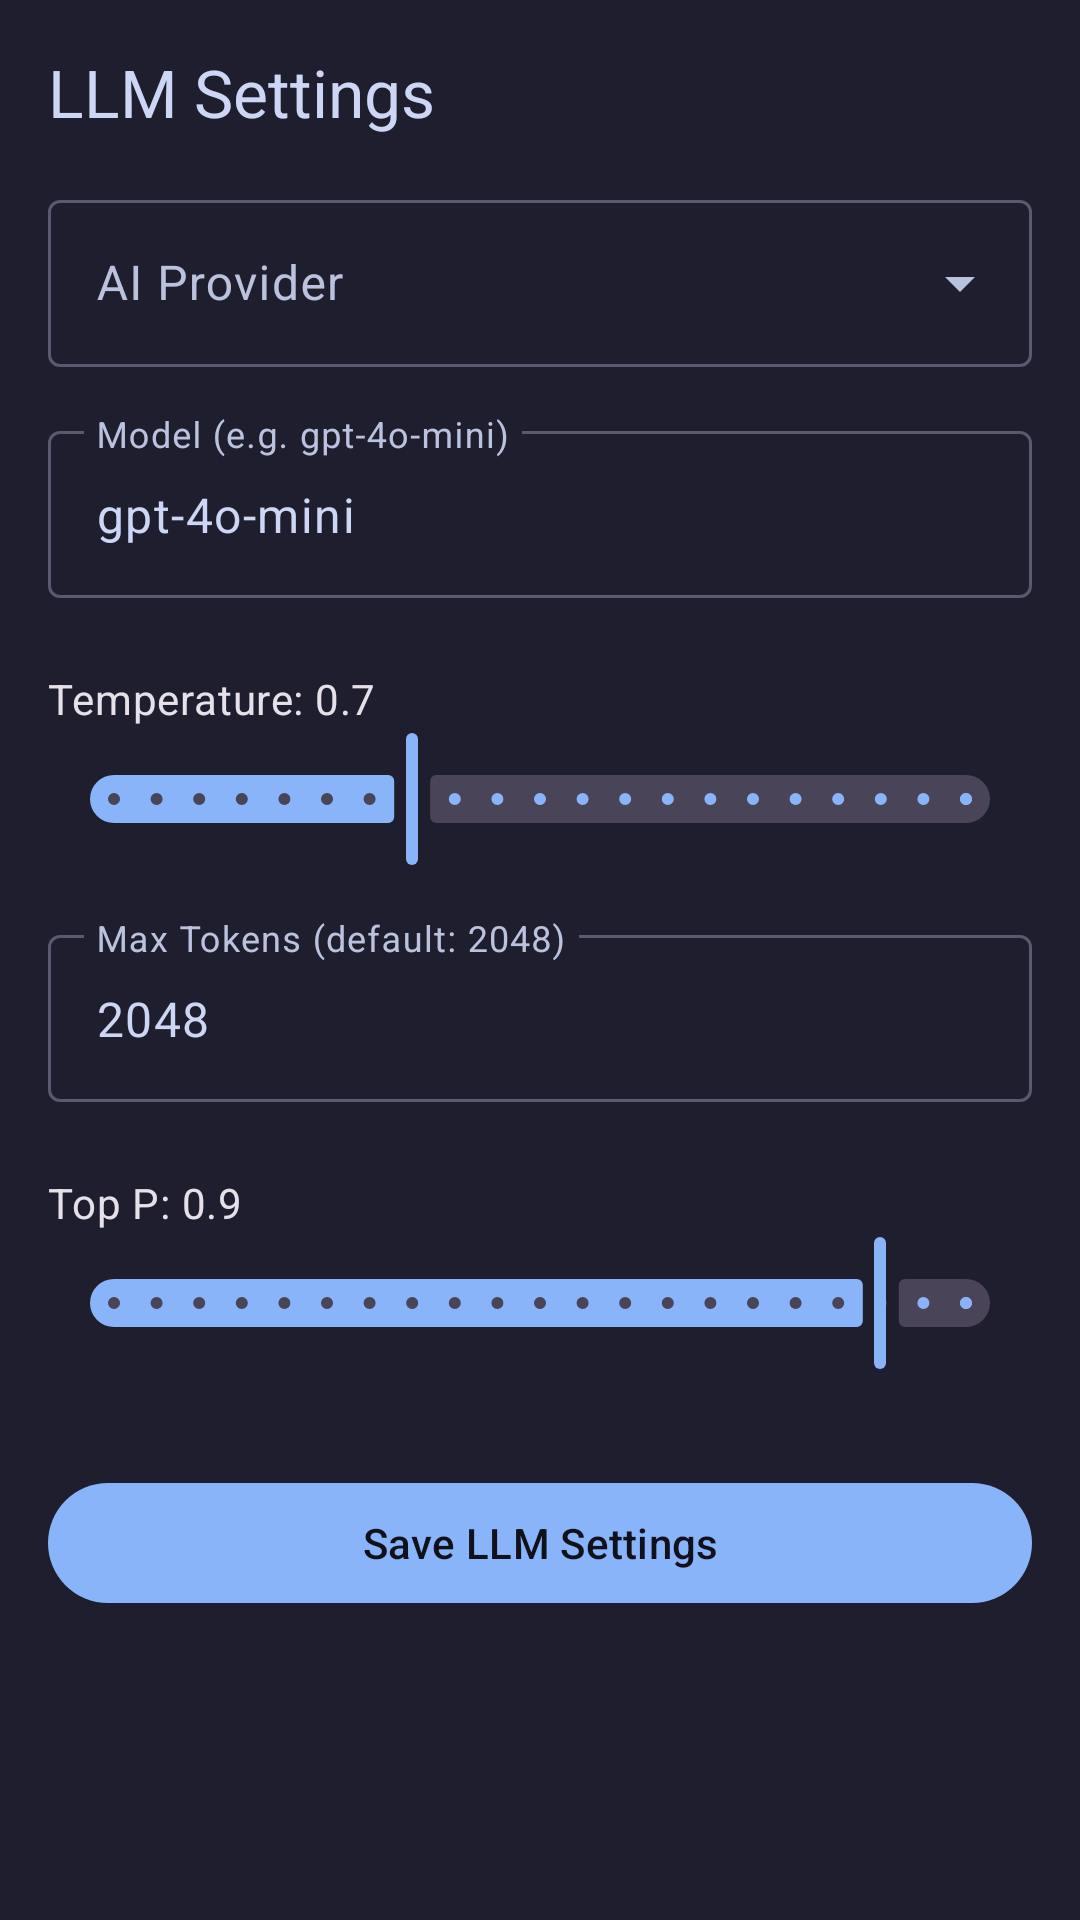

Write the Android layout XML for this screen, with the resource values it uses.
<!-- AndroidManifest.xml: application theme Theme.AutoPhone -->
<!-- res/layout/fragment_llm_settings.xml -->
<?xml version="1.0" encoding="utf-8"?>
<LinearLayout xmlns:android="http://schemas.android.com/apk/res/android"
    xmlns:app="http://schemas.android.com/apk/res-auto"
    android:layout_width="match_parent"
    android:layout_height="wrap_content"
    android:orientation="vertical"
    android:padding="@dimen/spacing_md">

    
    <TextView
        android:layout_width="wrap_content"
        android:layout_height="wrap_content"
        android:text="LLM Settings"
        android:textAppearance="@style/TextAppearance.Material3.TitleLarge"
        android:textColor="?attr/colorOnSurface"
        android:layout_marginBottom="@dimen/spacing_md" />

    
    <com.google.android.material.textfield.TextInputLayout
        android:layout_width="match_parent"
        android:layout_height="wrap_content"
        android:hint="AI Provider"
        style="@style/Widget.Material3.TextInputLayout.OutlinedBox.ExposedDropdownMenu">

        <AutoCompleteTextView
            android:id="@+id/providerDropdown"
            android:layout_width="match_parent"
            android:layout_height="wrap_content"
            android:inputType="none" />

    </com.google.android.material.textfield.TextInputLayout>

    
    <com.google.android.material.textfield.TextInputLayout
        android:layout_width="match_parent"
        android:layout_height="wrap_content"
        android:hint="Model (e.g. gpt-4o-mini)"
        android:layout_marginTop="@dimen/spacing_md"
        style="@style/Widget.Material3.TextInputLayout.OutlinedBox">

        <com.google.android.material.textfield.TextInputEditText
            android:id="@+id/modelInput"
            android:layout_width="match_parent"
            android:layout_height="wrap_content"
            android:text="gpt-4o-mini" />

    </com.google.android.material.textfield.TextInputLayout>

    
    <TextView
        android:layout_width="wrap_content"
        android:layout_height="wrap_content"
        android:text="Temperature: 0.7"
        android:textAppearance="@style/TextAppearance.Material3.BodyMedium"
        android:layout_marginTop="@dimen/spacing_lg" />

    <com.google.android.material.slider.Slider
        android:id="@+id/temperatureSlider"
        android:layout_width="match_parent"
        android:layout_height="wrap_content"
        android:valueFrom="0"
        android:valueTo="2"
        android:value="0.7"
        android:stepSize="0.1" />

    
    <com.google.android.material.textfield.TextInputLayout
        android:layout_width="match_parent"
        android:layout_height="wrap_content"
        android:hint="Max Tokens (default: 2048)"
        android:layout_marginTop="@dimen/spacing_md"
        style="@style/Widget.Material3.TextInputLayout.OutlinedBox">

        <com.google.android.material.textfield.TextInputEditText
            android:id="@+id/maxTokensInput"
            android:layout_width="match_parent"
            android:layout_height="wrap_content"
            android:inputType="number"
            android:text="2048" />

    </com.google.android.material.textfield.TextInputLayout>

    
    <TextView
        android:layout_width="wrap_content"
        android:layout_height="wrap_content"
        android:text="Top P: 0.9"
        android:textAppearance="@style/TextAppearance.Material3.BodyMedium"
        android:layout_marginTop="@dimen/spacing_lg" />

    <com.google.android.material.slider.Slider
        android:id="@+id/topPSlider"
        android:layout_width="match_parent"
        android:layout_height="wrap_content"
        android:valueFrom="0"
        android:valueTo="1"
        android:value="0.9"
        android:stepSize="0.05" />

    
    <com.google.android.material.button.MaterialButton
        android:id="@+id/saveLlmSettings"
        android:layout_width="match_parent"
        android:layout_height="wrap_content"
        android:text="Save LLM Settings"
        android:layout_marginTop="@dimen/spacing_xl" />

</LinearLayout>
<!-- resources referenced by this layout -->
<resources>
  <dimen name="spacing_lg">24dp</dimen>
  <dimen name="spacing_md">16dp</dimen>
  <dimen name="spacing_xl">32dp</dimen>
  <style name="Theme.AutoPhone" parent="Theme.Material3.Dark.NoActionBar">
          
          <item name="colorPrimary">@color/blue</item>
          <item name="colorOnPrimary">@color/crust</item>
          <item name="colorPrimaryContainer">@color/surface1</item>
          <item name="colorOnPrimaryContainer">@color/text</item>
          
          <item name="colorSecondary">@color/mauve</item>
          <item name="colorTertiary">@color/green</item>
          
          <item name="colorSurface">@color/surface0</item>
          <item name="colorOnSurface">@color/text</item>
          <item name="colorSurfaceVariant">@color/surface1</item>
          <item name="colorOnSurfaceVariant">@color/subtext1</item>
          <item name="colorOutline">@color/surface2</item>
          
          <item name="colorError">@color/red</item>
          <item name="colorOnError">@color/crust</item>
          
          <item name="android:colorBackground">@color/base</item>
          <item name="android:windowBackground">@color/base</item>
          
          <item name="android:statusBarColor">@color/mantle</item>
          <item name="android:navigationBarColor">@color/mantle</item>
          <item name="android:windowLightStatusBar" tools:targetApi="23">false</item>
          
          <item name="materialAlertDialogTheme">@style/AutoPhone.Dialog</item>
          <item name="bottomSheetDialogTheme">@style/AutoPhone.BottomSheet</item>
      </style>
  <color name="blue">#89b4fa</color>
  <color name="crust">#11111b</color>
  <color name="surface1">#45475a</color>
  <color name="text">#cdd6f4</color>
  <color name="mauve">#cba6f7</color>
  <color name="green">#a6e3a1</color>
  <color name="surface0">#313244</color>
  <color name="subtext1">#bac2de</color>
  <color name="surface2">#585b70</color>
  <color name="red">#f38ba8</color>
  <color name="base">#1e1e2e</color>
  <color name="mantle">#181825</color>
  <style name="AutoPhone.Dialog" parent="ThemeOverlay.Material3.MaterialAlertDialog">
          <item name="colorSurface">@color/surface0</item>
          <item name="colorOnSurface">@color/text</item>
          <item name="colorPrimary">@color/blue</item>
          <item name="android:windowMinWidthMajor">90%</item>
          <item name="android:windowMinWidthMinor">90%</item>
      </style>
  <style name="AutoPhone.BottomSheet" parent="ThemeOverlay.Material3.BottomSheetDialog">
          <item name="bottomSheetStyle">@style/AutoPhone.BottomSheetModal</item>
      </style>
  <style name="AutoPhone.BottomSheetModal" parent="Widget.Material3.BottomSheet.Modal">
          <item name="backgroundTint">@color/surface0</item>
      </style>
</resources>
